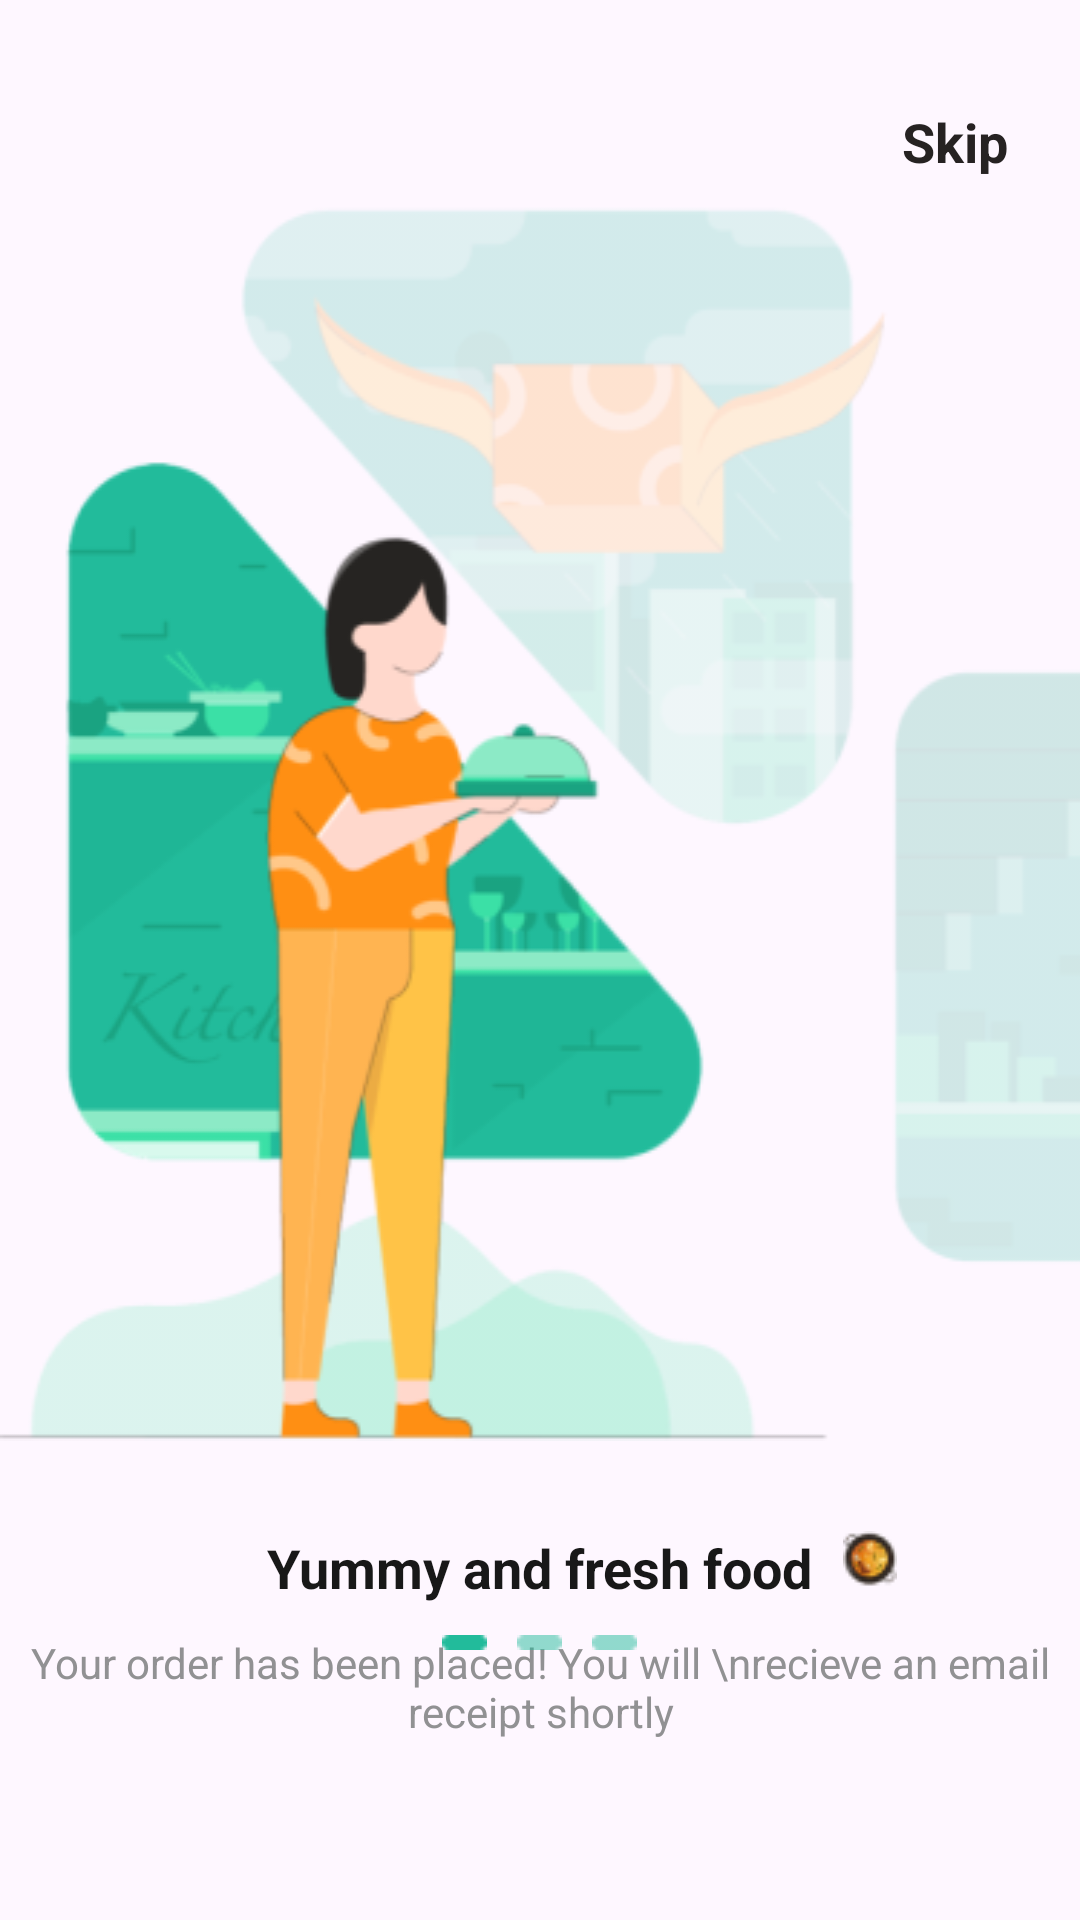

Write the Android layout XML for this screen, with the resource values it uses.
<!-- AndroidManifest.xml: application theme Theme.FoodyApp -->
<!-- res/layout/fragment_onboarding.xml -->
<?xml version="1.0" encoding="utf-8"?>
<RelativeLayout xmlns:android="http://schemas.android.com/apk/res/android"
    xmlns:tools="http://schemas.android.com/tools"
    android:layout_width="match_parent"
    android:layout_height="match_parent"
    tools:context=".OnboardingFragment"
    android:orientation="vertical">

    <TextView
        android:id="@+id/tvSkip"
        android:layout_width="wrap_content"
        android:layout_height="wrap_content"
        android:text="Skip"
        android:textSize="18sp"
        android:textStyle="bold"
        android:textColor="#262222"
        android:layout_marginTop="35dp"
        android:layout_marginEnd="24dp"
        android:layout_alignParentEnd="true"/>

    <ImageView
        android:id="@+id/ivImage"
        android:layout_width="match_parent"
        android:layout_height="wrap_content"
        android:src="@drawable/onboarding1"
        android:scaleType="fitXY"
        android:layout_below="@id/tvSkip"/>

    <TextView
        android:id="@+id/tvTitle"
        android:layout_width="wrap_content"
        android:layout_height="wrap_content"
        android:text="Yummy and fresh food"
        android:textColor="#181818"
        android:textSize="18sp"
        android:textStyle="bold"
        android:layout_marginTop="30dp"
        android:layout_below="@id/ivImage"
        android:layout_centerHorizontal="true"/>
    <ImageView
        android:id="@+id/ivIcon"
        android:layout_width="wrap_content"
        android:layout_height="wrap_content"
        android:src="@drawable/icon_pizza"
        android:scaleType="fitXY"
        android:layout_centerHorizontal="true"
        android:layout_toEndOf="@id/tvTitle"
        android:layout_below="@id/ivImage"
        android:layout_marginTop="30dp"
        android:layout_marginLeft="10dp"
        />

    <TextView
        android:layout_width="wrap_content"
        android:layout_height="wrap_content"
        android:textAlignment="center"
        android:textColor="#919193"
        android:text="Your order has been placed! You will \nrecieve an email receipt shortly"
        android:layout_below="@id/tvTitle"
        android:layout_centerHorizontal="true"
        android:layout_marginTop="10dp"/>

    <ImageView
        android:id="@+id/ivIndicator1"
        android:layout_width="wrap_content"
        android:layout_height="wrap_content"
        android:layout_marginTop="10dp"
        android:layout_marginStart="10dp"
        android:src="@drawable/indicator_activate"
        android:layout_alignParentBottom="true"
        android:layout_toStartOf="@id/ivIndicator2"
        android:layout_marginBottom="90dp"/>
    <ImageView
        android:id="@+id/ivIndicator2"
        android:layout_width="wrap_content"
        android:layout_height="wrap_content"
        android:layout_marginTop="10dp"
        android:layout_marginStart="10dp"
        android:src="@drawable/indicator_inactivate"
        android:layout_alignParentBottom="true"
        android:layout_centerHorizontal="true"
        android:layout_marginBottom="90dp"/>
    <ImageView
        android:id="@+id/ivIndicator3"
        android:layout_width="wrap_content"
        android:layout_height="wrap_content"
        android:layout_marginTop="10dp"
        android:layout_marginStart="10dp"
        android:src="@drawable/indicator_inactivate"
        android:layout_alignParentBottom="true"
        android:layout_toEndOf="@id/ivIndicator2"
        android:layout_marginBottom="90dp"/>

</RelativeLayout>
<!-- resources referenced by this layout -->
<resources>
  <!-- drawable icon_pizza: png bitmap (drawable, 1209 bytes) -->
  <!-- drawable indicator_activate: png bitmap (drawable, 188 bytes) -->
  <!-- drawable indicator_inactivate: png bitmap (drawable, 201 bytes) -->
  <!-- drawable onboarding1: png bitmap (drawable, 47367 bytes) -->
  <style name="Theme.FoodyApp" parent="Base.Theme.FoodyApp" />
  <style name="Base.Theme.FoodyApp" parent="Theme.Material3.DayNight.NoActionBar">
          
          
      </style>
</resources>
